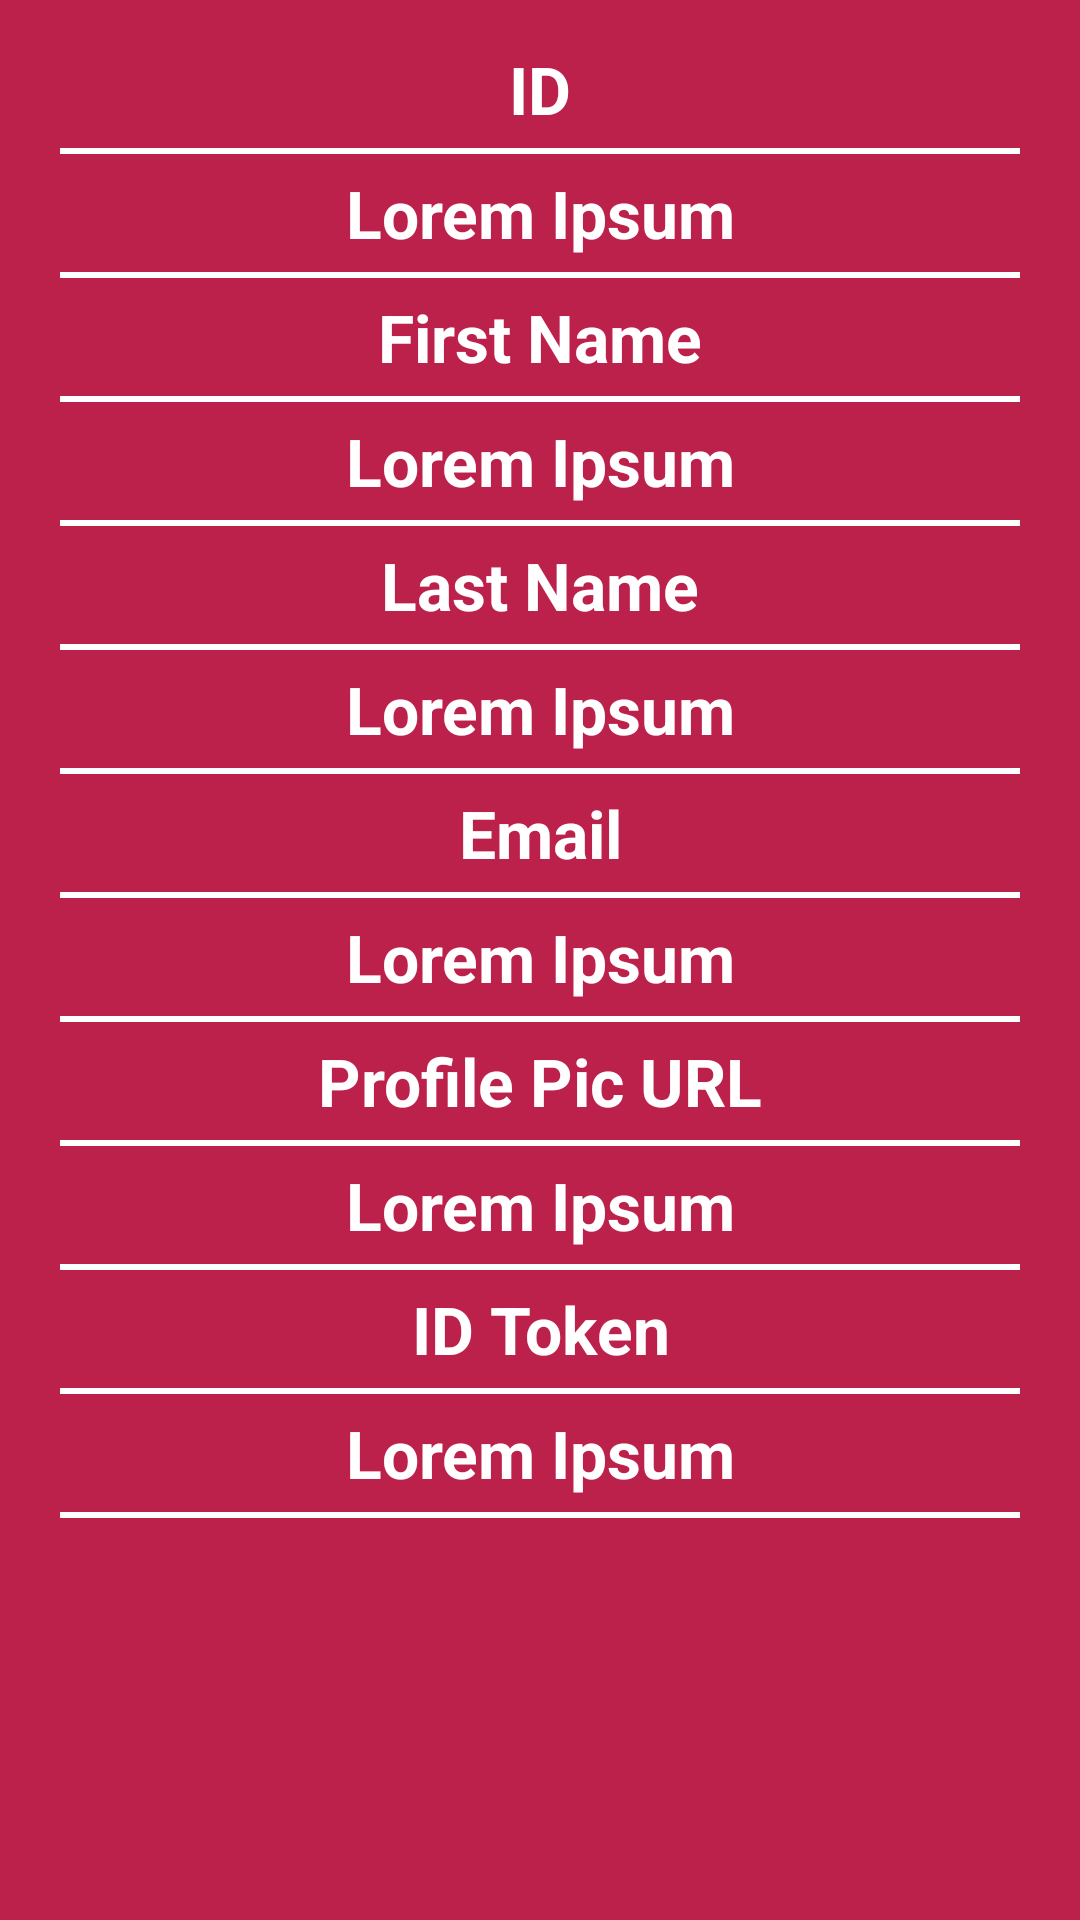

Layout XML and referenced resources for this Android screen:
<!-- AndroidManifest.xml: application theme AppTheme -->
<!-- res/layout/activity_details.xml -->
<?xml version="1.0" encoding="utf-8"?>
<RelativeLayout xmlns:android="http://schemas.android.com/apk/res/android"
    xmlns:tools="http://schemas.android.com/tools"
    android:layout_width="match_parent"
    android:layout_height="match_parent"
    android:layout_centerInParent="true"
    android:background="@color/colorPrimary"
    android:gravity="center"
    tools:context=".DetailsActivity">

    <ScrollView
        android:layout_width="match_parent"
        android:layout_height="match_parent"
        android:clipToPadding="false"
        android:paddingTop="15dp"
        android:paddingBottom="15dp">

        <LinearLayout
            android:layout_width="match_parent"
            android:layout_height="wrap_content"
            android:layout_marginStart="20dp"
            android:layout_marginLeft="20dp"
            android:layout_marginEnd="20dp"
            android:layout_marginRight="20dp"
            android:gravity="center"
            android:orientation="vertical">

            <TextView
                android:layout_width="match_parent"
                android:layout_height="wrap_content"
                android:gravity="center_horizontal"
                android:text="ID"
                android:textAlignment="center"
                android:textColor="@android:color/white"
                android:textSize="22sp"
                android:textStyle="bold" />

            <View
                android:layout_width="match_parent"
                android:layout_height="2dp"

                android:layout_marginTop="5dp"
                android:layout_marginBottom="5dp"
                android:background="@android:color/white" />

            <TextView
                android:id="@+id/google_id_textview"
                android:layout_width="match_parent"
                android:layout_height="wrap_content"
                android:gravity="center_horizontal"
                android:text="Lorem Ipsum"
                android:textAlignment="center"
                android:textColor="@android:color/white"
                android:textSize="22sp"
                android:textStyle="bold" />

            <View
                android:layout_width="match_parent"
                android:layout_height="2dp"
                android:layout_marginTop="5dp"
                android:layout_marginBottom="5dp"
                android:background="@android:color/white" />

            <TextView
                android:layout_width="match_parent"
                android:layout_height="wrap_content"
                android:gravity="center_horizontal"
                android:text="First Name"
                android:textAlignment="center"
                android:textColor="@android:color/white"
                android:textSize="22sp"
                android:textStyle="bold" />

            <View
                android:layout_width="match_parent"
                android:layout_height="2dp"

                android:layout_marginTop="5dp"
                android:layout_marginBottom="5dp"
                android:background="@android:color/white" />

            <TextView
                android:id="@+id/google_first_name_textview"
                android:layout_width="match_parent"
                android:layout_height="wrap_content"
                android:gravity="center_horizontal"
                android:text="Lorem Ipsum"
                android:textAlignment="center"
                android:textColor="@android:color/white"
                android:textSize="22sp"
                android:textStyle="bold" />


            <View
                android:layout_width="match_parent"
                android:layout_height="2dp"
                android:layout_marginTop="5dp"
                android:layout_marginBottom="5dp"
                android:background="@android:color/white" />

            <TextView
                android:layout_width="match_parent"
                android:layout_height="wrap_content"
                android:gravity="center_horizontal"
                android:text="Last Name"
                android:textAlignment="center"
                android:textColor="@android:color/white"
                android:textSize="22sp"
                android:textStyle="bold" />

            <View
                android:layout_width="match_parent"
                android:layout_height="2dp"
                android:layout_marginTop="5dp"
                android:layout_marginBottom="5dp"
                android:background="@android:color/white" />

            <TextView
                android:id="@+id/google_last_name_textview"
                android:layout_width="match_parent"
                android:layout_height="wrap_content"
                android:gravity="center_horizontal"
                android:text="Lorem Ipsum"
                android:textAlignment="center"
                android:textColor="@android:color/white"
                android:textSize="22sp"
                android:textStyle="bold" />

            <View
                android:layout_width="match_parent"
                android:layout_height="2dp"
                android:layout_marginTop="5dp"
                android:layout_marginBottom="5dp"
                android:background="@android:color/white" />

            <TextView
                android:layout_width="match_parent"
                android:layout_height="wrap_content"
                android:gravity="center_horizontal"
                android:text="Email"
                android:textAlignment="center"
                android:textColor="@android:color/white"
                android:textSize="22sp"
                android:textStyle="bold" />

            <View
                android:layout_width="match_parent"
                android:layout_height="2dp"
                android:layout_marginTop="5dp"
                android:layout_marginBottom="5dp"
                android:background="@android:color/white" />

            <TextView
                android:id="@+id/google_email_textview"
                android:layout_width="match_parent"
                android:layout_height="wrap_content"
                android:gravity="center_horizontal"
                android:text="Lorem Ipsum"
                android:textAlignment="center"
                android:textColor="@android:color/white"
                android:textSize="22sp"
                android:textStyle="bold" />

            <View
                android:layout_width="match_parent"
                android:layout_height="2dp"
                android:layout_marginTop="5dp"
                android:layout_marginBottom="5dp"
                android:background="@android:color/white" />

            <TextView
                android:layout_width="match_parent"
                android:layout_height="wrap_content"
                android:gravity="center_horizontal"
                android:text="Profile Pic URL"
                android:textAlignment="center"
                android:textColor="@android:color/white"
                android:textSize="22sp"
                android:textStyle="bold" />

            <View
                android:layout_width="match_parent"
                android:layout_height="2dp"
                android:layout_marginTop="5dp"
                android:layout_marginBottom="5dp"
                android:background="@android:color/white" />

            <TextView
                android:id="@+id/google_profile_pic_textview"
                android:layout_width="match_parent"
                android:layout_height="wrap_content"
                android:gravity="center_horizontal"
                android:text="Lorem Ipsum"
                android:textAlignment="center"
                android:textColor="@android:color/white"
                android:textSize="22sp"
                android:textStyle="bold" />

            <View
                android:layout_width="match_parent"
                android:layout_height="2dp"
                android:layout_marginTop="5dp"
                android:layout_marginBottom="5dp"
                android:background="@android:color/white" />

            <TextView
                android:layout_width="match_parent"
                android:layout_height="wrap_content"
                android:gravity="center_horizontal"
                android:text="ID Token"
                android:textAlignment="center"
                android:textColor="@android:color/white"
                android:textSize="22sp"
                android:textStyle="bold" />

            <View
                android:layout_width="match_parent"
                android:layout_height="2dp"
                android:layout_marginTop="5dp"
                android:layout_marginBottom="5dp"
                android:background="@android:color/white" />

            <TextView
                android:id="@+id/google_id_token_textview"
                android:layout_width="match_parent"
                android:layout_height="wrap_content"
                android:gravity="center_horizontal"
                android:text="Lorem Ipsum"
                android:textAlignment="center"
                android:textColor="@android:color/white"
                android:textSize="22sp"
                android:textStyle="bold" />

            <View
                android:layout_width="match_parent"
                android:layout_height="2dp"
                android:layout_marginTop="5dp"
                android:layout_marginBottom="5dp"
                android:background="@android:color/white" />

        </LinearLayout>

    </ScrollView>

</RelativeLayout>
<!-- resources referenced by this layout -->
<resources>
  <color name="colorPrimary">#bc214b</color>
  <style name="AppTheme" parent="Theme.AppCompat.Light.DarkActionBar">
          
          <item name="colorPrimary">@color/colorPrimary</item>
          <item name="colorPrimaryDark">@color/colorPrimaryDark</item>
          <item name="colorAccent">@color/colorAccent</item>
  
      </style>
  <color name="colorPrimaryDark">#9e1c40</color>
  <color name="colorAccent">#D81B60</color>
</resources>
